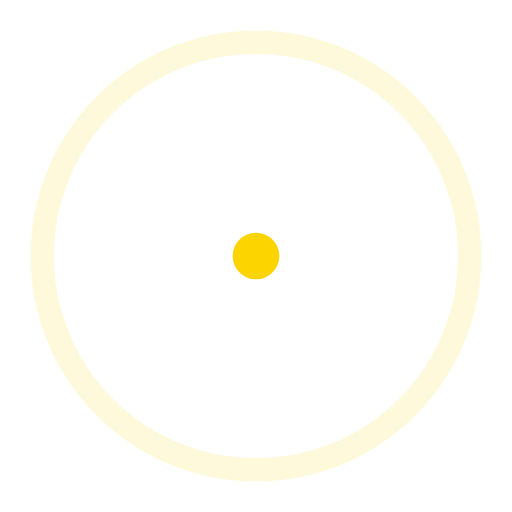
t = 0.00 s
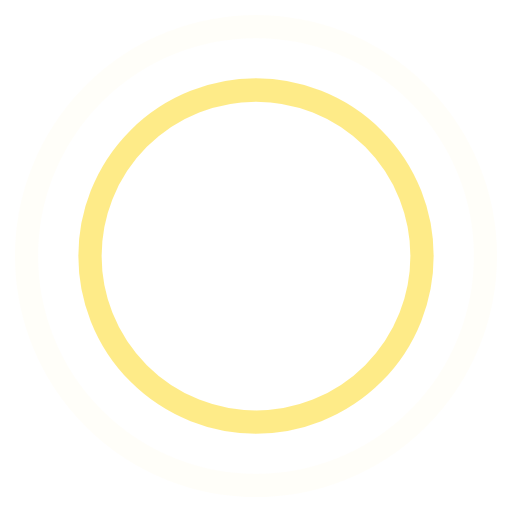
t = 0.45 s
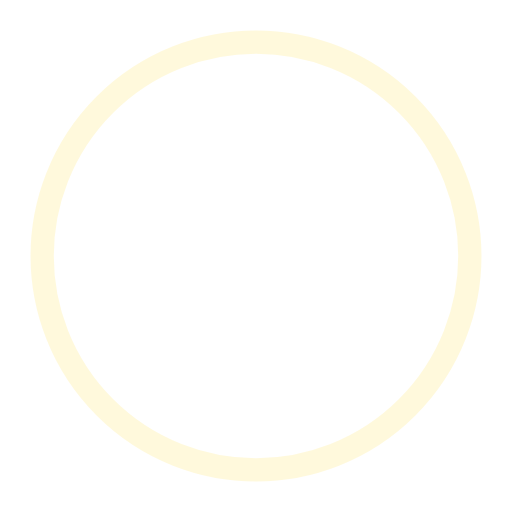
t = 0.90 s
t = 1.35 s: frame unchanged from t = 0.45 s, image omitted

The animated SVG that drew these frames (rendered in a browser with its animation timeline set to each time). Animation: 4 SMIL elements (animate=4); one cycle of 1.80 s, repeats indefinitely.

<!-- By Sam Herbert (@sherb), for everyone. More @ http://goo.gl/7AJzbL -->
<svg width="44" height="44" viewBox="0 0 44 44" xmlns="http://www.w3.org/2000/svg" stroke="#FCD500">
    <g fill="none" fill-rule="evenodd" stroke-width="2">
        <circle cx="22" cy="22" r="1">
            <animate attributeName="r"
                begin="0s" dur="1.8s"
                values="1; 20"
                calcMode="spline"
                keyTimes="0; 1"
                keySplines="0.165, 0.84, 0.44, 1"
                repeatCount="indefinite" />
            <animate attributeName="stroke-opacity"
                begin="0s" dur="1.8s"
                values="1; 0"
                calcMode="spline"
                keyTimes="0; 1"
                keySplines="0.3, 0.61, 0.355, 1"
                repeatCount="indefinite" />
        </circle>
        <circle cx="22" cy="22" r="1">
            <animate attributeName="r"
                begin="-0.9s" dur="1.8s"
                values="1; 20"
                calcMode="spline"
                keyTimes="0; 1"
                keySplines="0.165, 0.84, 0.44, 1"
                repeatCount="indefinite" />
            <animate attributeName="stroke-opacity"
                begin="-0.9s" dur="1.8s"
                values="1; 0"
                calcMode="spline"
                keyTimes="0; 1"
                keySplines="0.3, 0.61, 0.355, 1"
                repeatCount="indefinite" />
        </circle>
    </g>
</svg>
